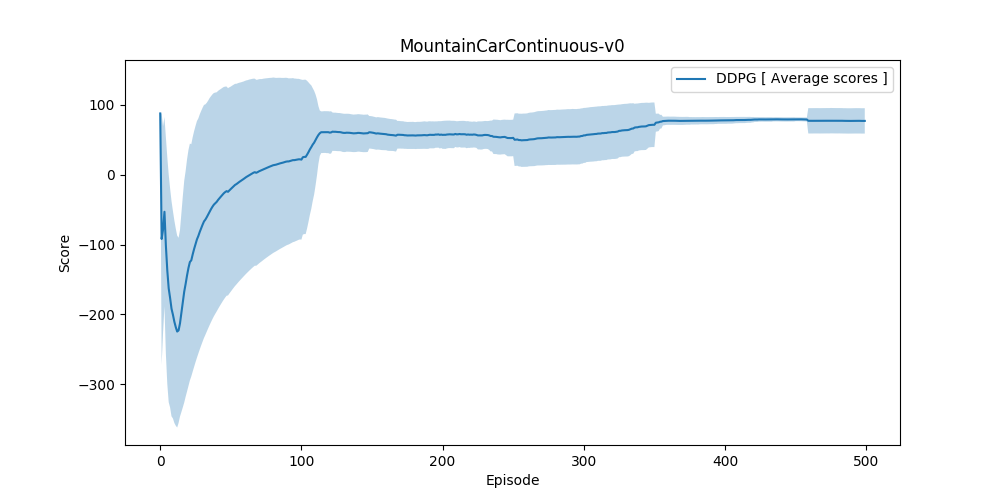

Data behind this chart, as committed beside it:
scores, average_scores, std
87.33, 87.33, 0.0
-271.5, -92.06, 179.4
-51.4, -78.51, 147.7
22.74, -53.2, 135.2
-294.3, -101.4, 154.7
-314.7, -137, 162.1
-316.7, -162.7, 162.7
-273.2, -176.5, 156.5
-314.6, -191.8, 153.8
-277.3, -200.4, 148.2
-309.5, -210.3, 144.7
-303, -218, 140.9
-300.5, -224.4, 137.1
-200.7, -222.7, 132.3
-71.24, -212.6, 133.3
32.98, -197.2, 142.1
63.02, -181.9, 150.8
81.68, -167.3, 158.5
43.67, -156.2, 161.3
86.16, -144.1, 165.9
77.94, -133.5, 168.6
53.08, -125, 169.3
-69.01, -122.6, 166
82.02, -114, 167.5
78.16, -106.4, 168.4
76.09, -99.34, 168.8
80.93, -92.66, 169.1
44.09, -87.78, 168
81.88, -81.93, 168
76.34, -76.65, 167.6
79.06, -71.63, 167.1
76.96, -66.99, 166.5
21.72, -64.3, 164.7
54.91, -60.79, 163.5
75.49, -56.9, 162.7
89.55, -52.83, 162.2
77.55, -49.31, 161.4
78.73, -45.94, 160.6
68.5, -43, 159.5
40.79, -40.91, 158.1
37.61, -38.99, 156.6
79.8, -36.17, 155.8
70.45, -33.69, 154.8
66.99, -31.4, 153.8
76.64, -29, 152.9
71.39, -26.81, 151.9
56.05, -25.05, 150.8
40.83, -23.68, 149.5
-71.87, -24.66, 148.1
79.77, -22.57, 147.4
72.26, -20.71, 146.5
86.42, -18.65, 145.8
85.13, -16.7, 145.1
85.62, -14.8, 144.4
50.4, -13.62, 143.4
75.58, -12.02, 142.6
73.29, -10.53, 141.8
68.27, -9.167, 140.9
73.88, -7.76, 140.1
74.85, -6.383, 139.4
... 440 more rows
